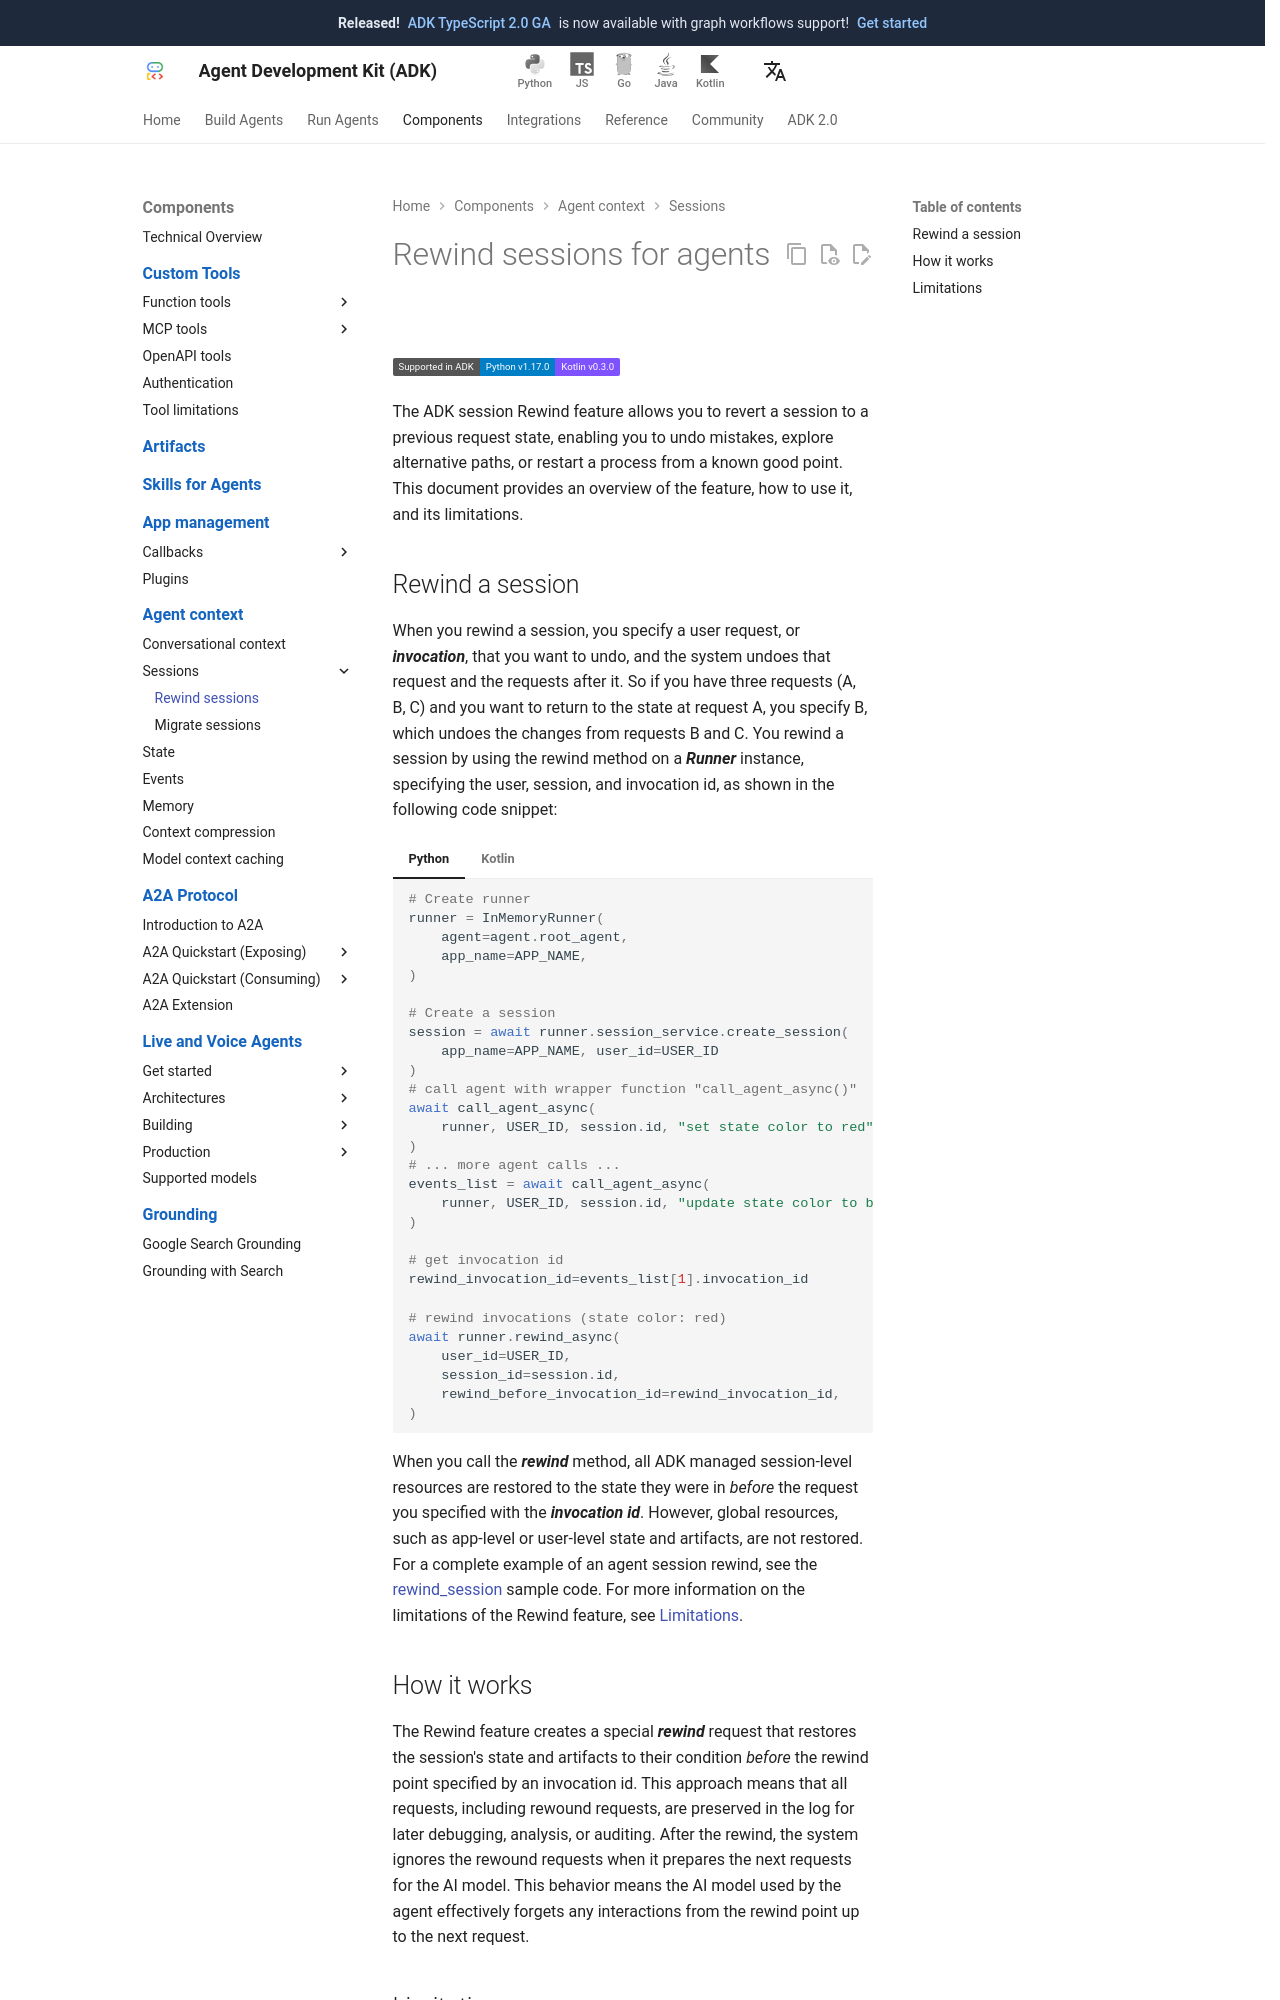

repository: adk-labs/adk-docs · page: sessions/session/rewind/index.html · generator: mkdocs

# Rewind sessions for agents

<div class="language-support-tag">
  <span class="lst-supported">Supported in ADK</span><span class="lst-python">Python v1.17.0</span><span class="lst-kotlin">Kotlin v0.3.0</span>
</div>

The ADK session Rewind feature allows you to revert a session to a previous
request state, enabling you to undo mistakes, explore alternative paths, or
restart a process from a known good point. This document provides an overview of
the feature, how to use it, and its limitations.

## Rewind a session

When you rewind a session, you specify a user request, or ***invocation***, that
you want to undo, and the system undoes that request and the requests after it.
So if you have three requests (A, B, C) and you want to return to the state at
request A, you specify B, which undoes the changes from requests B and C. You
rewind a session by using the rewind method on a ***Runner*** instance,
specifying the user, session, and invocation id, as shown in the following code
snippet:

=== "Python"

    ```python
    # Create runner
    runner = InMemoryRunner(
        agent=agent.root_agent,
        app_name=APP_NAME,
    )

    # Create a session
    session = await runner.session_service.create_session(
        app_name=APP_NAME, user_id=USER_ID
    )
    # call agent with wrapper function "call_agent_async()"
    await call_agent_async(
        runner, USER_ID, session.id, "set state color to red"
    )
    # ... more agent calls ...
    events_list = await call_agent_async(
        runner, USER_ID, session.id, "update state color to blue"
    )

    # get invocation id
    rewind_invocation_id=events_list[1].invocation_id

    # rewind invocations (state color: red)
    await runner.rewind_async(
        user_id=USER_ID,
        session_id=session.id,
        rewind_before_invocation_id=rewind_invocation_id,
    )
    ```

=== "Kotlin"

    ```kotlin
    --8<-- "examples/kotlin/snippets/sessions/RewindExample.kt:rewind_session"
    ```

When you call the ***rewind*** method, all ADK managed session-level resources
are restored to the state they were in *before* the request you specified with
the ***invocation id***. However, global resources, such as app-level or
user-level state and artifacts, are not restored. For a complete example of an
agent session rewind, see the
[rewind_session](https://github.com/google/adk-python/tree/main/contributing/samples/context_management/rewind_session)
sample code. For more information on the limitations of the Rewind feature,
see [Limitations](#limitations).

## How it works

The Rewind feature creates a special ***rewind*** request that restores the
session's state and artifacts to their condition *before* the rewind point
specified by an invocation id. This approach means that all requests, including
rewound requests, are preserved in the log for later debugging, analysis, or
auditing. After the rewind, the system ignores the rewound requests when
it prepares the next requests for the AI model. This behavior means the AI model
used by the agent effectively forgets any interactions from the rewind point up
to the next request.
